The GitHub repository eerhs/GuitarNeXt contains a labelled image folder "spectrograms" with 10 categories: blues, classical, country, disco, hip-hop, jazz, metal, pop, reggae, rock. Examples follow, each with its label.

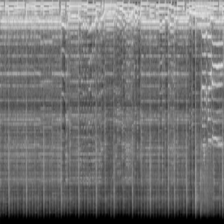
Label: blues

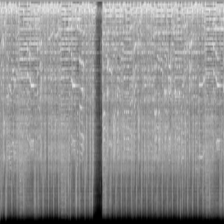
Label: metal

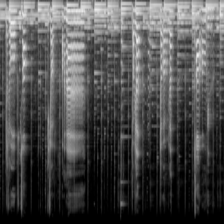
Label: country

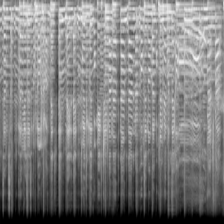
Label: rock

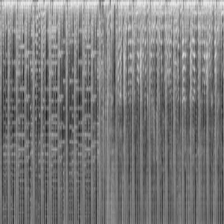
Label: hip-hop

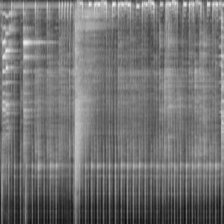
Label: reggae
